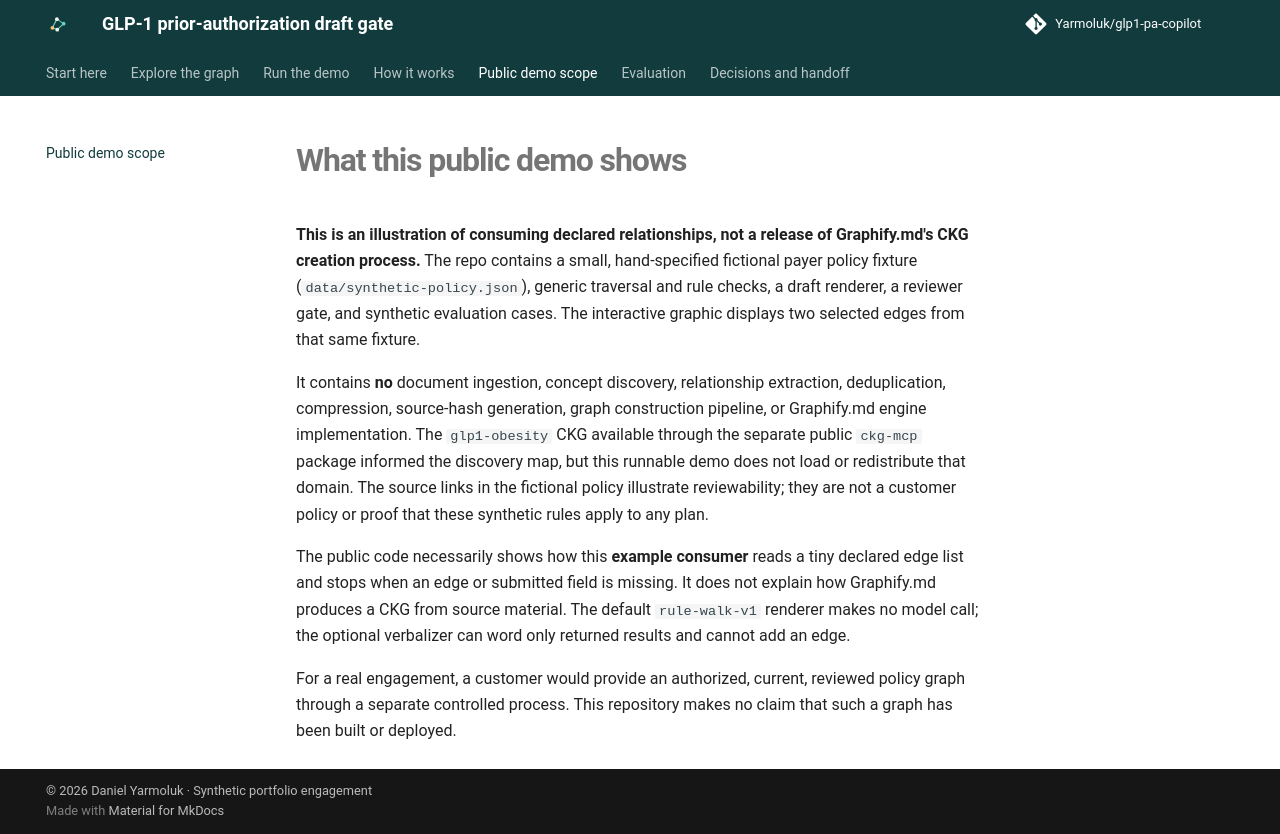

repository: Yarmoluk/glp1-pa-copilot · page: scope/index.html · generator: mkdocs

# What this public demo shows

**This is an illustration of consuming declared relationships, not a release of Graphify.md's CKG creation process.** The repo contains a small, hand-specified fictional payer policy fixture (`data/synthetic-policy.json`), generic traversal and rule checks, a draft renderer, a reviewer gate, and synthetic evaluation cases. The interactive graphic displays two selected edges from that same fixture.

It contains **no** document ingestion, concept discovery, relationship extraction, deduplication, compression, source-hash generation, graph construction pipeline, or Graphify.md engine implementation. The `glp1-obesity` CKG available through the separate public `ckg-mcp` package informed the discovery map, but this runnable demo does not load or redistribute that domain. The source links in the fictional policy illustrate reviewability; they are not a customer policy or proof that these synthetic rules apply to any plan.

The public code necessarily shows how this **example consumer** reads a tiny declared edge list and stops when an edge or submitted field is missing. It does not explain how Graphify.md produces a CKG from source material. The default `rule-walk-v1` renderer makes no model call; the optional verbalizer can word only returned results and cannot add an edge.

For a real engagement, a customer would provide an authorized, current, reviewed policy graph through a separate controlled process. This repository makes no claim that such a graph has been built or deployed.
